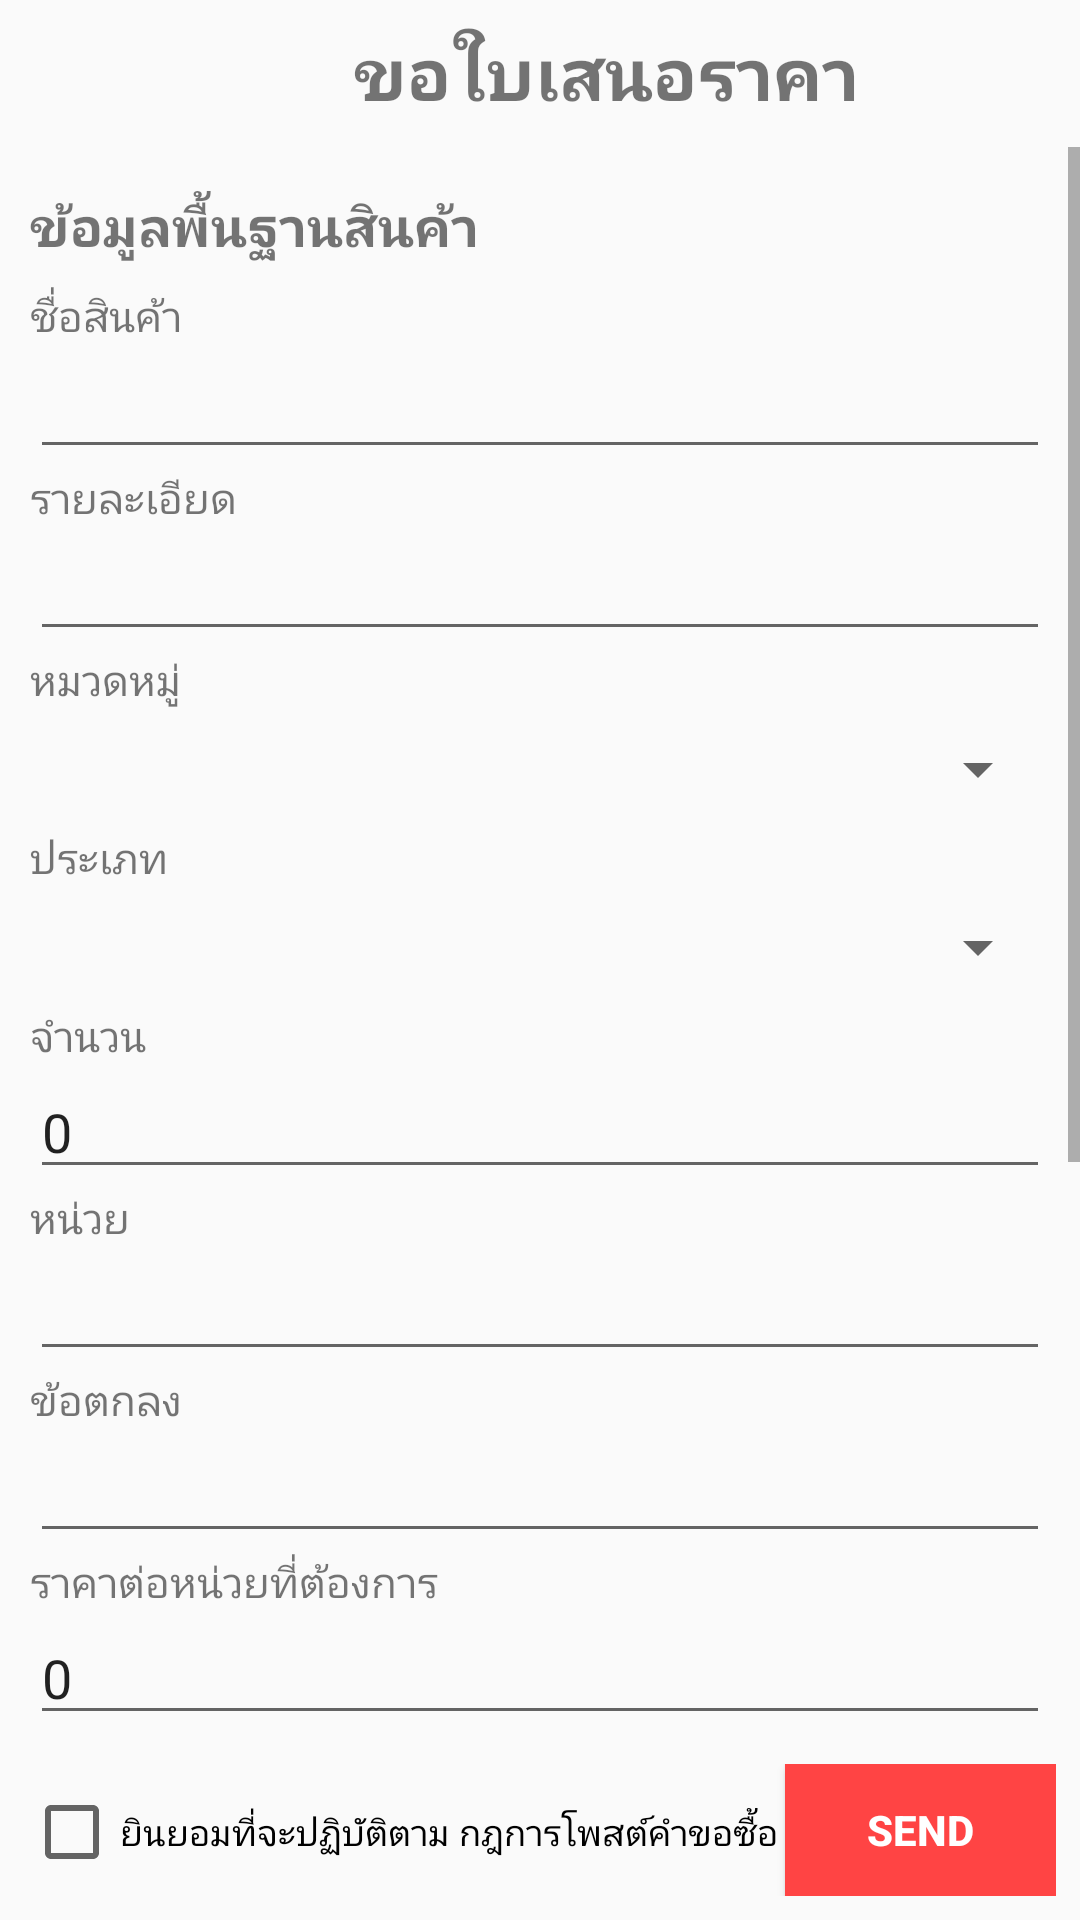

Here is an Android app screen rendered from its layout file. Give the layout XML and the strings, colors and styles it references.
<!-- AndroidManifest.xml: application theme AppTheme -->
<!-- res/layout/activity_re_quotation.xml -->
<?xml version="1.0" encoding="utf-8"?>
<androidx.constraintlayout.widget.ConstraintLayout xmlns:android="http://schemas.android.com/apk/res/android"
    xmlns:app="http://schemas.android.com/apk/res-auto"
    xmlns:tools="http://schemas.android.com/tools"
    android:layout_width="match_parent"
    android:layout_height="match_parent"
    tools:context=".Activity.ActivityReQuotation">

    <androidx.constraintlayout.widget.ConstraintLayout
        android:id="@+id/linearTop"
        android:layout_width="match_parent"
        android:layout_height="0dp"
        android:orientation="horizontal"
        app:layout_constraintEnd_toEndOf="parent"
        app:layout_constraintStart_toStartOf="parent"
        app:layout_constraintTop_toTopOf="parent">

        <TextView
            android:id="@+id/textView6"
            android:layout_width="wrap_content"
            android:layout_height="wrap_content"
            android:layout_marginTop="8dp"
            android:layout_marginBottom="8dp"
            android:gravity="center"
            android:paddingStart="60dp"
            android:text="@string/label_Requotation"
            android:textSize="24sp"
            android:textStyle="bold"
            app:layout_constraintBottom_toBottomOf="parent"
            app:layout_constraintEnd_toStartOf="@+id/btnQuoList"
            app:layout_constraintStart_toStartOf="parent"
            app:layout_constraintTop_toTopOf="parent" />

        <ImageButton
            android:id="@+id/btnQuoList"
            android:layout_width="wrap_content"
            android:layout_height="match_parent"
            android:layout_marginEnd="16dp"
            android:background="@android:color/transparent"
            android:src="@drawable/baseline_article_black_24dp"
            app:layout_constraintBottom_toBottomOf="parent"
            app:layout_constraintEnd_toEndOf="parent"
            app:layout_constraintTop_toTopOf="parent" />

    </androidx.constraintlayout.widget.ConstraintLayout>

    <ScrollView
        android:id="@+id/scollview"
        android:layout_width="0dp"
        android:layout_height="0dp"
        android:scrollbarStyle="insideOverlay"
        app:layout_constraintBottom_toTopOf="@+id/linearLayout5"
        app:layout_constraintEnd_toEndOf="parent"
        app:layout_constraintStart_toStartOf="parent"
        app:layout_constraintTop_toBottomOf="@+id/linearTop">

        <LinearLayout
            android:id="@+id/linearLayout2"
            android:layout_width="match_parent"
            android:layout_height="wrap_content"
            android:layout_marginTop="4dp"
            android:orientation="vertical"
            android:padding="10dp"
            app:layout_constraintBottom_toTopOf="parent"
            app:layout_constraintEnd_toEndOf="parent"
            app:layout_constraintStart_toStartOf="parent"
            app:layout_constraintTop_toBottomOf="parent">

            <TextView
                android:id="@+id/textView8"
                android:layout_width="match_parent"
                android:layout_height="wrap_content"
                android:text="@string/label_Requotation_itemdata"
                android:textSize="18sp"
                android:textStyle="bold" />

            <TextView
                android:id="@+id/textView9"
                android:layout_width="match_parent"
                android:layout_height="wrap_content"
                android:layout_marginTop="8dp"
                android:text="@string/label_Requotation_itemname" />

            <EditText
                android:id="@+id/txtProductname"
                android:layout_width="match_parent"
                android:layout_height="wrap_content"
                android:ems="10"
                android:gravity="start|top"
                android:inputType="textMultiLine" />

            <TextView
                android:id="@+id/textView17"
                android:layout_width="match_parent"
                android:layout_height="wrap_content"
                android:text="@string/label_Requotation_detail" />

            <EditText
                android:id="@+id/txtdescription"
                android:layout_width="match_parent"
                android:layout_height="wrap_content"
                android:ems="10"
                android:gravity="start|top"
                android:inputType="textMultiLine" />

            <TextView
                android:id="@+id/textView11"
                android:layout_width="match_parent"
                android:layout_height="wrap_content"
                android:text="@string/label_Requotation_category" />

            <Spinner
                android:id="@+id/spinnerCategory"
                android:layout_width="match_parent"
                android:layout_height="40dp" />

            <TextView
                android:id="@+id/textView12"
                android:layout_width="match_parent"
                android:layout_height="wrap_content"
                android:text="@string/label_Requotation_itemtype" />

            <Spinner
                android:id="@+id/spinnerCategorytype"
                android:layout_width="match_parent"
                android:layout_height="40dp" />

            <TextView
                android:id="@+id/textView13"
                android:layout_width="match_parent"
                android:layout_height="wrap_content"
                android:text="@string/label_Requotation_qty" />

            <EditText
                android:id="@+id/txtQty"
                android:layout_width="match_parent"
                android:layout_height="wrap_content"
                android:ems="10"
                android:inputType="numberDecimal"
                android:text="0" />

            <TextView
                android:id="@+id/textView14"
                android:layout_width="match_parent"
                android:layout_height="wrap_content"
                android:text="@string/label_Requotation_itemunit" />

            <EditText
                android:id="@+id/txtUnit"
                android:layout_width="match_parent"
                android:layout_height="wrap_content"
                android:ems="10"
                android:inputType="textPersonName" />

            <TextView
                android:id="@+id/textView15"
                android:layout_width="match_parent"
                android:layout_height="wrap_content"
                android:text="@string/label_Requotation_fbo" />

            <EditText
                android:id="@+id/txtAgreement"
                android:layout_width="match_parent"
                android:layout_height="wrap_content"
                android:ems="10"
                android:gravity="start|top"
                android:inputType="textMultiLine" />

            <TextView
                android:id="@+id/textView16"
                android:layout_width="match_parent"
                android:layout_height="wrap_content"
                android:text="@string/label_Requotation_price" />

            <EditText
                android:id="@+id/txtPriceunit"
                android:layout_width="match_parent"
                android:layout_height="wrap_content"
                android:ems="10"
                android:inputType="numberDecimal"
                android:text="0" />

            <TextView
                android:id="@+id/textView18"
                android:layout_width="match_parent"
                android:layout_height="wrap_content"
                android:text="@string/label_Requotation_shipping" />








            <Spinner
                android:id="@+id/spnShipping"
                android:layout_width="match_parent"
                android:layout_height="wrap_content"
                android:layout_marginBottom="8dp" />

            <TextView
                android:id="@+id/textView19"
                android:layout_width="match_parent"
                android:layout_height="wrap_content"
                android:text="@string/label_Requotation_shipplocation" />

            <EditText
                android:id="@+id/txtAddress"
                android:layout_width="match_parent"
                android:layout_height="wrap_content"
                android:ems="10"
                android:inputType="textPersonName" />

            <TextView
                android:id="@+id/textView36"
                android:layout_width="match_parent"
                android:layout_height="wrap_content"
                android:text="@string/txt_phone" />

            <EditText
                android:id="@+id/txtPhone"
                android:layout_width="match_parent"
                android:layout_height="wrap_content"
                android:ems="10"
                android:inputType="phone" />

            <TextView
                android:id="@+id/textView20"
                android:layout_width="match_parent"
                android:layout_height="wrap_content"
                android:text="@string/label_Requotation_shippingtime" />

            <EditText
                android:id="@+id/txtShippingTime"
                android:layout_width="match_parent"
                android:layout_height="wrap_content"
                android:ems="10"
                android:inputType="textPersonName" />

            <TextView
                android:id="@+id/textView21"
                android:layout_width="match_parent"
                android:layout_height="wrap_content"
                android:text="@string/label_Requotation_payment" />

            <EditText
                android:id="@+id/txtPaymentTerms"
                android:layout_width="match_parent"
                android:layout_height="wrap_content"
                android:ems="10"
                android:gravity="start|top"
                android:inputType="textMultiLine" />

        </LinearLayout>

    </ScrollView>


    <LinearLayout
        android:id="@+id/linearLayout5"
        android:layout_width="0dp"
        android:layout_height="60dp"
        android:orientation="horizontal"
        android:padding="8dp"
        app:layout_constraintBottom_toBottomOf="parent"
        app:layout_constraintEnd_toEndOf="parent"
        app:layout_constraintStart_toStartOf="parent">

        <CheckBox
            android:id="@+id/checkBoxAllow"
            android:layout_width="wrap_content"
            android:layout_height="wrap_content"
            android:layout_weight="1"
            android:text="@string/label_Requotation_checkbox"
            android:textSize="12sp" />

        <Button
            android:id="@+id/btnSendReQuo"
            android:layout_width="wrap_content"
            android:layout_height="wrap_content"
            android:layout_weight="1"
            android:background="@android:color/holo_red_light"
            android:text="send"
            android:textColor="@android:color/white"
            android:textStyle="bold" />
    </LinearLayout>
</androidx.constraintlayout.widget.ConstraintLayout>
<!-- resources referenced by this layout -->
<resources>
  <string name="label_Requotation">ขอใบเสนอราคา</string>
  <string name="label_Requotation_category">หมวดหมู่</string>
  <string name="label_Requotation_checkbox">ยินยอมที่จะปฏิบัติตาม กฎการโพสต์คำขอซื้อ</string>
  <string name="label_Requotation_detail">รายละเอียด</string>
  <string name="label_Requotation_fbo">ข้อตกลง</string>
  <string name="label_Requotation_itemdata">ข้อมูลพื้นฐานสินค้า</string>
  <string name="label_Requotation_itemname">ชื่อสินค้า</string>
  <string name="label_Requotation_itemtype">ประเภท</string>
  <string name="label_Requotation_itemunit">หน่วย</string>
  <string name="label_Requotation_payment">เงื่อนไขการชำระเงิน</string>
  <string name="label_Requotation_price">ราคาต่อหน่วยที่ต้องการ</string>
  <string name="label_Requotation_qty">จำนวน</string>
  <string name="label_Requotation_shipping">วิธีการจัดส่ง</string>
  <string name="label_Requotation_shippingtime">ระยะเวลาจัดส่ง</string>
  <string name="label_Requotation_shipplocation">ปลายทางจัดส่ง</string>
  <string name="txt_phone">เบอร์โทรศัพท์</string>
  <style name="AppTheme" parent="Theme.AppCompat.Light.NoActionBar">
          
          <item name="colorPrimary">@android:color/holo_green_light</item>
          <item name="colorPrimaryDark">@android:color/holo_green_light</item>
          <item name="colorAccent">@color/colorAccent</item>
      </style>
  <color name="colorAccent">#03DAC5</color>
</resources>
